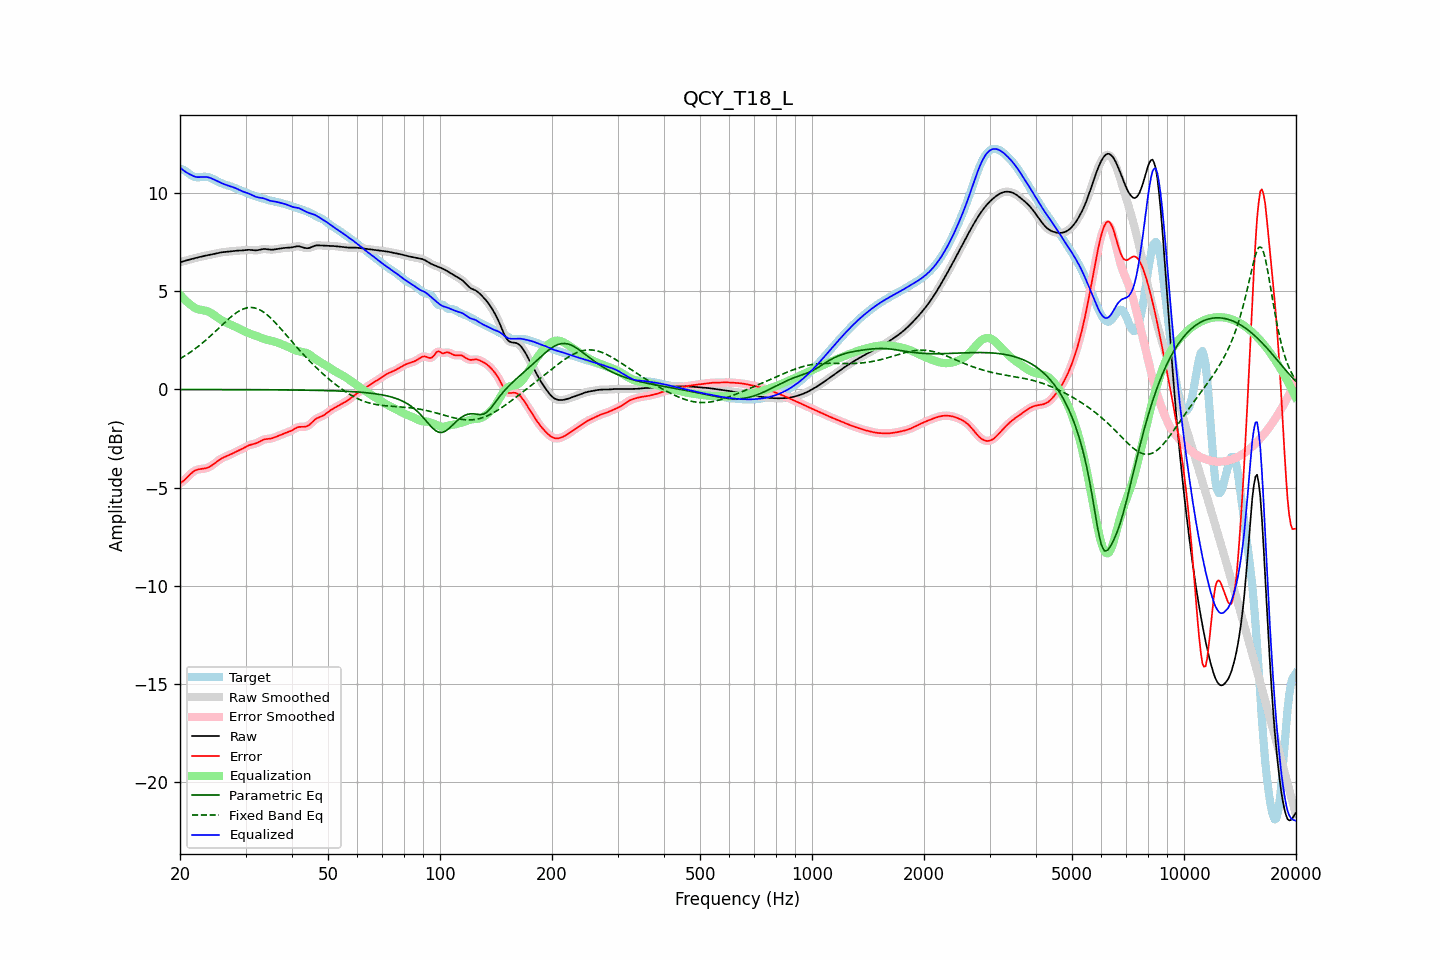

Values plotted in this chart, from the file beside it:
frequency, raw, error, smoothed, error_smoothed, equalization, parametric_eq, fixed_band_eq, equalized_raw, equalized_smoothed, target
20.00, 6.47, -4.77, 6.47, -4.77, 4.82, -0.00, 1.56, 11.29, 11.29, 11.24
20.20, 6.49, -4.72, 6.49, -4.72, 4.73, -0.01, 1.61, 11.22, 11.22, 11.22
20.40, 6.52, -4.67, 6.52, -4.66, 4.64, -0.01, 1.66, 11.16, 11.16, 11.18
20.61, 6.54, -4.60, 6.54, -4.59, 4.56, -0.01, 1.71, 11.10, 11.10, 11.14
20.81, 6.57, -4.51, 6.57, -4.51, 4.48, -0.01, 1.76, 11.04, 11.04, 11.08
21.02, 6.59, -4.43, 6.59, -4.43, 4.41, -0.01, 1.81, 11.00, 11.00, 11.02
21.23, 6.61, -4.35, 6.61, -4.35, 4.34, -0.01, 1.87, 10.95, 10.95, 10.96
21.44, 6.63, -4.27, 6.63, -4.27, 4.28, -0.01, 1.92, 10.91, 10.91, 10.90
21.66, 6.65, -4.20, 6.65, -4.20, 4.22, -0.01, 1.98, 10.87, 10.87, 10.85
21.87, 6.67, -4.14, 6.67, -4.15, 4.16, -0.01, 2.04, 10.84, 10.84, 10.82
22.09, 6.69, -4.11, 6.69, -4.11, 4.12, -0.01, 2.10, 10.81, 10.81, 10.80
22.31, 6.71, -4.08, 6.71, -4.08, 4.09, -0.01, 2.17, 10.80, 10.80, 10.79
22.54, 6.74, -4.06, 6.74, -4.06, 4.07, -0.01, 2.23, 10.80, 10.80, 10.80
22.76, 6.76, -4.05, 6.76, -4.05, 4.05, -0.01, 2.30, 10.81, 10.81, 10.81
22.99, 6.77, -4.04, 6.77, -4.04, 4.04, -0.01, 2.36, 10.81, 10.81, 10.82
23.22, 6.79, -4.03, 6.79, -4.03, 4.02, -0.01, 2.43, 10.81, 10.81, 10.82
23.45, 6.81, -4.01, 6.81, -4.01, 4.00, -0.01, 2.50, 10.81, 10.81, 10.82
23.69, 6.82, -3.99, 6.82, -3.99, 3.98, -0.01, 2.58, 10.80, 10.80, 10.81
23.92, 6.84, -3.95, 6.84, -3.95, 3.94, -0.01, 2.65, 10.78, 10.78, 10.79
24.16, 6.86, -3.91, 6.86, -3.91, 3.90, -0.01, 2.73, 10.76, 10.76, 10.77
24.40, 6.87, -3.86, 6.87, -3.86, 3.85, -0.01, 2.80, 10.72, 10.72, 10.73
24.65, 6.89, -3.80, 6.89, -3.80, 3.80, -0.01, 2.88, 10.69, 10.69, 10.69
24.89, 6.91, -3.74, 6.91, -3.74, 3.74, -0.01, 2.95, 10.65, 10.65, 10.65
25.14, 6.93, -3.67, 6.93, -3.67, 3.68, -0.01, 3.03, 10.61, 10.61, 10.60
25.39, 6.95, -3.61, 6.95, -3.61, 3.62, -0.01, 3.11, 10.57, 10.57, 10.56
25.65, 6.96, -3.56, 6.96, -3.56, 3.57, -0.01, 3.19, 10.53, 10.53, 10.52
25.91, 6.98, -3.51, 6.98, -3.51, 3.52, -0.01, 3.27, 10.49, 10.49, 10.48
26.16, 6.99, -3.46, 6.99, -3.47, 3.47, -0.01, 3.34, 10.46, 10.46, 10.45
26.43, 7.00, -3.43, 7.00, -3.43, 3.43, -0.01, 3.42, 10.43, 10.43, 10.43
26.69, 7.01, -3.39, 7.01, -3.39, 3.39, -0.01, 3.50, 10.40, 10.40, 10.40
26.96, 7.01, -3.36, 7.01, -3.36, 3.35, -0.01, 3.57, 10.37, 10.37, 10.37
27.23, 7.02, -3.32, 7.02, -3.32, 3.32, -0.01, 3.64, 10.34, 10.34, 10.35
27.50, 7.04, -3.29, 7.04, -3.29, 3.28, -0.01, 3.71, 10.32, 10.32, 10.32
27.77, 7.05, -3.25, 7.05, -3.25, 3.24, -0.01, 3.78, 10.29, 10.29, 10.29
28.05, 7.05, -3.20, 7.05, -3.20, 3.21, -0.01, 3.84, 10.26, 10.26, 10.26
28.33, 7.06, -3.16, 7.06, -3.16, 3.17, -0.01, 3.90, 10.23, 10.23, 10.22
28.62, 7.06, -3.12, 7.06, -3.12, 3.13, -0.01, 3.95, 10.19, 10.19, 10.19
28.90, 7.07, -3.09, 7.07, -3.09, 3.08, -0.01, 4.00, 10.15, 10.15, 10.15
29.19, 7.07, -3.05, 7.07, -3.05, 3.04, -0.01, 4.05, 10.11, 10.11, 10.12
29.48, 7.07, -3.01, 7.07, -3.01, 3.00, -0.01, 4.08, 10.07, 10.08, 10.08
29.78, 7.08, -2.96, 7.08, -2.96, 2.96, -0.01, 4.11, 10.04, 10.04, 10.05
30.08, 7.09, -2.92, 7.09, -2.92, 2.92, -0.01, 4.14, 10.02, 10.02, 10.01
30.38, 7.10, -2.88, 7.10, -2.88, 2.89, -0.01, 4.16, 9.99, 9.99, 9.98
30.68, 7.10, -2.84, 7.10, -2.84, 2.86, -0.01, 4.17, 9.96, 9.96, 9.94
30.99, 7.10, -2.81, 7.10, -2.81, 2.82, -0.01, 4.17, 9.92, 9.92, 9.91
31.30, 7.09, -2.79, 7.09, -2.79, 2.79, -0.01, 4.16, 9.88, 9.88, 9.88
31.61, 7.08, -2.77, 7.08, -2.77, 2.76, -0.02, 4.16, 9.84, 9.84, 9.85
31.93, 7.07, -2.75, 7.08, -2.75, 2.73, -0.02, 4.13, 9.81, 9.81, 9.83
32.24, 7.08, -2.72, 7.08, -2.72, 2.70, -0.02, 4.11, 9.78, 9.78, 9.80
32.57, 7.09, -2.68, 7.10, -2.68, 2.67, -0.02, 4.07, 9.76, 9.76, 9.78
32.89, 7.12, -2.63, 7.12, -2.64, 2.64, -0.02, 4.04, 9.75, 9.75, 9.75
33.22, 7.13, -2.59, 7.13, -2.59, 2.61, -0.02, 3.99, 9.74, 9.74, 9.73
33.55, 7.15, -2.56, 7.14, -2.56, 2.58, -0.02, 3.93, 9.72, 9.72, 9.70
33.89, 7.14, -2.53, 7.14, -2.54, 2.55, -0.02, 3.87, 9.70, 9.70, 9.68
34.23, 7.13, -2.52, 7.13, -2.52, 2.53, -0.02, 3.81, 9.66, 9.66, 9.66
34.57, 7.12, -2.51, 7.12, -2.51, 2.51, -0.02, 3.74, 9.63, 9.63, 9.63
34.92, 7.11, -2.51, 7.11, -2.50, 2.49, -0.02, 3.67, 9.60, 9.60, 9.62
35.27, 7.11, -2.49, 7.11, -2.49, 2.48, -0.02, 3.59, 9.58, 9.58, 9.60
35.62, 7.11, -2.47, 7.12, -2.46, 2.46, -0.02, 3.51, 9.57, 9.57, 9.58
35.97, 7.13, -2.43, 7.13, -2.44, 2.43, -0.02, 3.42, 9.56, 9.56, 9.56
... 635 more rows
